Run: headless pygame with SDL's dummy video driver; simulated clock (each Clock.tick advances the game by its frame time, no real sleeping); random seed 0; keys injected as events and as key.get_pressed() state; no mouse input.
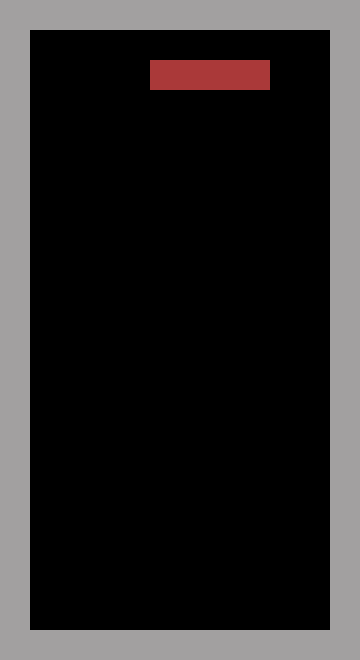
Frame 1 of 4 · flips 1–60 · no input
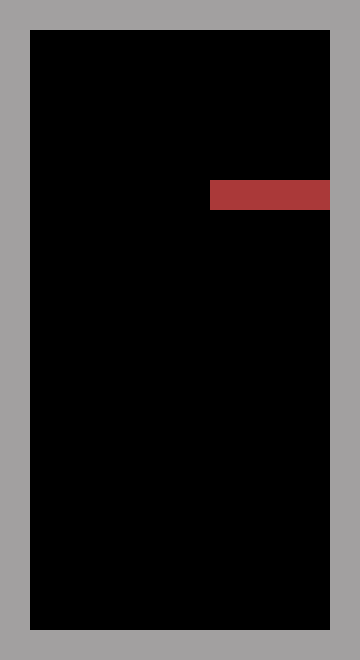
Frame 2 of 4 · flips 61–180 · tapped SPACE, RETURN · held RIGHT (→), D
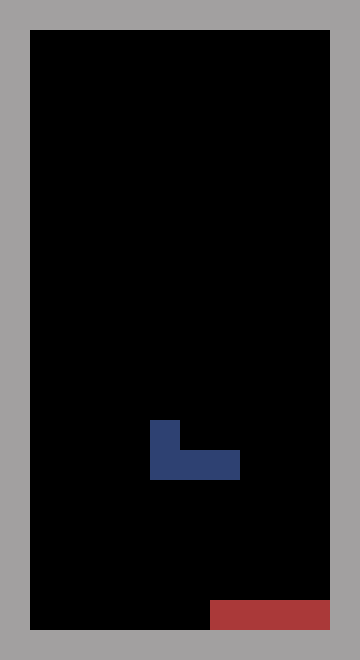
Frame 3 of 4 · flips 181–300 · held DOWN (↓), S
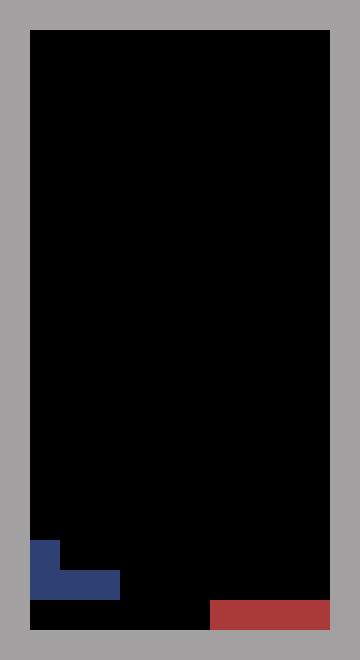
Frame 4 of 4 · flips 301–420 · held LEFT (←), A, UP (↑), W

The pygame program that drew these frames:

import copy
import random
import pygame


# TODO
#
# Move down too fast on KEYDOWN

# Block colors and patterns
blocks = [
    {
        'color': (170, 57, 57),
        'block': [
            [
                [1, 1, 1, 1]
            ],
            [
                [1],
                [1],
                [1],
                [1],
            ]
        ]
    },

    {
        'color': (170, 107, 57),
        'block': [
            [
                [1, 1, 0],
                [0, 1, 1],
            ],
            [
                [0, 1],
                [1, 1],
                [1, 0],
            ],
        ]
    },

    {
        'color': (170, 148, 57),
        'block': [
            [
                [0, 1, 1],
                [1, 1, 0],
            ],
            [
                [1, 0],
                [1, 1],
                [0, 1],
            ],
        ]
    },

    {
        'color': (131, 161, 54),
        'block': [
            [
                [1, 1],
                [1, 1],
            ]
        ]
    },

    {
        'color': (46, 65, 114),
        'block': [
            [
                [1, 0, 0],
                [1, 1, 1],
            ],
            [
                [1, 1],
                [1, 0],
                [1, 0],
            ],
            [
                [1, 1, 1],
                [0, 0, 1],
            ],
            [
                [0, 1],
                [0, 1],
                [1, 1],
            ],
        ]
    },

    {
        'color': (67, 47, 117),
        'block': [
            [
                [0, 0, 1],
                [1, 1, 1],
            ],
            [
                [1, 0],
                [1, 0],
                [1, 1],
            ],
            [
                [1, 1, 1],
                [1, 0, 0],
            ],
            [
                [1, 1],
                [0, 1],
                [0, 1],
            ],
        ]
    },

    {
        'color': (127, 42, 104),
        'block': [
            [
                [0, 1, 0],
                [1, 1, 1],
            ],
            [
                [1, 0],
                [1, 1],
                [1, 0],
            ],
            [
                [1, 1, 1],
                [0, 1, 0],
            ],
            [
                [0, 1],
                [1, 1],
                [0, 1],
            ],
        ]
    },
]

fps = 60

# Size of a tile in pixel
tilew = 30
tileh = 30

# 2 borders on each sides
border = 2

# Size of the board in tile
gameboardw = 10
gameboardh = 20

window = None


# When a block is selected 
# it's copied in a 4x4 array 
# for manipulation like rotation

class Block:
    def __init__(self):
        self._color = (0, 0, 0)
        self._rotation = 0
        self._rotation_max = 0

        self._offset = [4, 0]

        # Selected block 
        self._block = [[0 for y in range(4)] for x in range(4)]

        # Current block with every variants
        self._blocks = []


    def __del__(self):
        pass


    # Getters and setters

    def color(self, color = None):
        if color != None:
            self._color = color
        return self._color


    def rotation(self, rotation = None):
        if rotation != None:
            self._rotation = rotation
        return self._rotation


    def rotation_max(self, rotation_max = None):
        if rotation_max != None:
            self._rotation_max = rotation_max
        return self._rotation_max


    def offset(self, offset = None, x = None, y = None):
        if x != None:
            self._offset[0] = x
        if y != None:
            self._offset[1] = y
        if offset != None:
            self._offset = offset
        return copy.copy(self._offset)


    def map(self, map = None):
        if map != None:
            self._map = map
        return self._map


    def block(self, block = None):
        if block != None:
            self._block = block
        return self._block


    def blocks(self, blocks = None):
        if blocks != None:
            self._blocks = blocks
        return self._blocks


    # Add new block
    # Default rotation is 0
    # Default offset is (0, 4)
    def new(self, blocks):
        self.__init__()

        self._color = blocks['color']
        self._rotation = 0
        self._rotation_max = len(blocks['block'])

        self._offset = [4, 0]
        self._blocks = blocks['block']

        self._block = self.rotate(self._rotation)


    # Rotate current block
    # Ask for a rotation index
    # Check rotation_max()
    def rotate(self, rotation):
        b = self._blocks[rotation]
        wlen = len(b)
        hlen = len(b)

        block = [[0 for y in range(4)] for x in range(4)]

        for y, by in enumerate(b):
            for x, bx in enumerate(by):
                block[y][x] = bx

        return block


class Tiles:
    def __init__(self):
        self._tiles = [[{'fill': False, 'color': (0, 0, 0)} for x in range(gameboardw)] for y in range(gameboardh)]


    def tile(self, x, y, fill = None, color = None):
        if fill != None or color != None:
            # print ('x => ', x, ' y => ', y, 'fill => ', fill, 'color => ', color)

            self._tiles[y][x]['fill'] = fill
            self._tiles[y][x]['color'] = color

        return self._tiles[y][x]


    def tiles(self):
        return self._tiles


    def swap_row(self, irow):
        for y in range((irow - 1), -1, -1):
            self._tiles[y + 1] = copy.copy(self._tiles[y])


    def delete_row(self, irow):
        self.swap_row(irow)

        self._tiles[0] = [{'fill': False, 'color': (0, 0, 0)} for x in range(gameboardw)]


    def is_complete(self, irow):
        complete = True
        for x in range(len(self._tiles[irow])):
            tx = self._tiles[irow][x]

            if not tx['fill']:
                complete = False
                break
        return complete


class Gameboard:
    def __init__(self, window):
        self._window = window

        self._tick = 0
        self._state = 0
        self._move_tick = 0
        self._rotate_tick = 0

        self._can_move = True
        self._can_rotate = True

        self._block = Block()
        self._tiles = Tiles()

        # 0 - up
        # 1 - down
        # 2 - left
        # 3 - right
        self._direction = -1
        self._eventRotate = False

        self.test()


    def test(self):
        # self._tiles[4][19] = {'fill': True, 'color': (170, 57, 57)}
        # self._tiles[4][18] = {'fill': True, 'color': (170, 57, 57)}
        # self._tiles[4][] = {'fill': True, 'color': (170, 57, 57)}
        # self._tiles[4][4] = {'fill': True, 'color': (170, 57, 57)}
        # self._tiles[4][5] = {'fill': True, 'color': (170, 57, 57)}
        # self._tiles[4][6] = {'fill': True, 'color': (170, 57, 57)}
        # self._tiles[4][0] = {'fill': True, 'color': (170, 57, 57)}
        # self._tiles[4][2] = {'fill': True, 'color': (170, 57, 57)}
        # self._tiles[4][2] = {'fill': True, 'color': (170, 57, 57)}
        # self._tiles[4][4] = {'fill': True, 'color': (170, 57, 57)}

        # for i in range(5, 20):
        #     self._tiles[i][4] = {'fill': True, 'color': (170, 57, 57)}
        #     self._tiles[i][5] = {'fill': True, 'color': (170, 57, 57)}
        pass


    def event(self, keys):
        self._direction = -1

        for key in keys:
            if key == pygame.K_LEFT:
                self._direction = 2

            elif key == pygame.K_RIGHT:
                self._direction = 3

            elif key == pygame.K_DOWN:
                self._direction = 1

            elif key == pygame.K_SPACE:
                self._eventRotate = True
                # print ('K_SPACE')


    # Render offset starts at (1, 1) to avoid the border
    def render(self):
        for y, ty in enumerate(self._tiles.tiles()):
            for x, tx in enumerate(ty):

                fx = (x + 1) * tilew
                fy = (y + 1) * tileh

                if tx['fill']:
                    pygame.draw.rect(self._window, tx['color'], pygame.Rect(fx, fy, tilew, tileh))
                    
                else:
                    pygame.draw.rect(self._window, (0, 0, 0), pygame.Rect(fx, fy, tilew, tileh))


        for y, by in enumerate(self._block.block()):
            for x, bx in enumerate(by):
                if bx != 1:
                    continue

                block_offset = self._block.offset()

                fx = (block_offset[0] + x + 1) * tilew
                fy = (block_offset[1] + y + 1) * tileh
                pygame.draw.rect(self._window, self._block.color(), pygame.Rect(fx, fy, tilew, tileh))


    def state(self):
        # State : Create a new block - Check collision on start
        if self._state == 0:
            if not self.state_new():
                self._state = 10

            else:
                self._state = 20


        # State : Game done - Quit
        elif self._state == 10:
            print ('Sorry you lost')
            return False


        # State : Play - Move
        elif self._state == 20:
            if not self.state_move():
                self._state = 30


        # Block is at end of his course
        elif self._state == 30:
            # Copy current block to the board
            self.write_block_to_board()
            self._state = 0

            # Check complete rows
            #   Check rows
            #   Swap rows if one is complete
            self.checkCompleteRow()
            
        return True


    def state_new(self):
        self.create_new_block()

        # Check collision
        # collision means no more block can in the board
        if not self.collisionDirection():
            return False

        return True


    def state_move(self):
        if self._move_tick >= 5:
            self._can_move = True

        if self._rotate_tick >= 20:
            self._can_rotate = True



        # Tick user event to prevent blocks to be too fast
        if self._can_move:
            if self._direction == 1:
                if not self.moveMacro(1):
                    return False

            elif self._direction == 2:
                self.moveMacro(2)

            elif self._direction == 3:
                self.moveMacro(3)

            self._move_tick = 0
            self._can_move = False



        # Tick user event to prevent blocks to be too fast
        if self._can_rotate:
            print ('can rotate')
            if self._eventRotate:
                print ('rotate')
                r = self._block.rotation()
                r_max = self._block.rotation_max()

                if self.collisionRotation((r + 1) % r_max):
                    self._block.rotation((r + 1) % r_max)
                    self._block.block(block = self._block.rotate((r + 1) % r_max))

                self._eventRotate = False

            self._rotate_tick = 0
            self._can_rotate = False


        # Every 30 ticks move down
        # 
        if self._tick == 30:
            if not self.moveMacro(1):
                return False

            self._tick = 0

        self._tick += 1
        self._move_tick += 1
        self._rotate_tick += 1

        return True


    # Create a new block base on a random number
    def create_new_block(self):
        # pick random block
        i = random.randint(0, 70) % 7

        # Re-init vars
        self._tick = 0
        self._move_tick = 0
        self._rotate_tick = 0

        self._can_move = True
        self._can_rotate = True

        self._block.new(blocks[i])
    

    # Check collision for a given direction
    # 
    #  
    # Return False on collision
    def collisionDirection(self, direction = -1):
        block = self._block.block()
        offset = self._block.offset()

        if direction == 0:
            pass

        # Down
        elif direction == 1:
            offset[1] += 1


        # Left
        elif direction == 2:
            offset[0] -= 1


        # Right
        elif direction == 3:
            offset[0] += 1

        return self.collision(block, offset)


    # Check collision for a rotation
    # 
    # rotate() method for Block class return a block with desired rotation
    # Offset stays unchanged
    # Return False on collision
    def collisionRotation(self, rotation):
        block = self._block.rotate(rotation)
        offset = self._block.offset()

        return self.collision(block, offset)


    # Collision calculation based on the next block offset
    # Return False on collision
    def collision(self, block, offset):
        for y, by in enumerate(block):
            for x, bx in enumerate(by):
                # If right side has a sub-block
                if bx == 1:

                    cx = offset[0] + x
                    cy = offset[1] + y

                    if cx < 0:
                        return False

                    if cy < 0:
                        return False

                    if cx > (gameboardw - 1):
                        return False

                    if cy > (gameboardh - 1):
                        return False

                    if self._tiles.tile(x = cx, y = cy)['fill']:
                        return False

        return True


    # Macro to check collision and move
    def moveMacro(self, direction):
        if self.collisionDirection(direction):
            self.move(direction)
            return True
        return False


    # Modify offset for a given direction
    # direction -> int
    # 0 - up
    # 1 - down
    # 2 - left
    # 3 - right
    def move(self, direction):
        offset = self._block.offset()

        if direction == 0:
            pass

        elif direction == 1:
            offset[1] += 1
            self._block.offset(offset = offset)

        elif direction == 2:
            offset[0] += -1
            self._block.offset(offset = offset)

        elif direction == 3:
            offset[0] += 1
            self._block.offset(offset = offset)


    def write_block_to_board(self):
        for y, by in enumerate(self._block.block()):
            for x, bx in enumerate(by):
                # If right side has a sub-block
                if bx == 1:

                    # Calcul offset of each piece of a block 
                    offset = self._block.offset()
                    cx = offset[0] + x
                    cy = offset[1] + y

                    self._tiles.tile(x = cx, y = cy, fill = True, color = self._block.color())


    def checkCompleteRow(self):
        ys = []
        tiles = self._tiles.tiles()
        for y in range(gameboardh):

            if self._tiles.is_complete(y):
                print ('row ', y, ' complete')
                ys.append(y)

        if ys:
            self.swapRows(ys)


    def swapRows(self, rows):
        tiles = self._tiles.tiles()
        for irow in rows: 
            self._tiles.delete_row(irow)
   

class Game:
    def __init__(self):
        self._state = 0
        self._keys_pressed = []

        self._quit = False
        self._pause = False


    def __del__(self):
        pass
        

    def init(self):
        pygame.init()

        self.window = pygame.display.set_mode((
                                            tilew * (gameboardw + border), 
                                            tileh * (gameboardh + border)))
        pygame.display.set_caption('Tetris')
        self.window.fill((162, 160, 160))

        self._gm = Gameboard(self.window)

        self._clock = pygame.time.Clock()


    def quit(self):
        pygame.quit()


    def run(self):
        self.init()
        self._state = 20

        while not self._quit:
            # Gather events
            self.event()

            # 
            # Render handle in state()
            self.state()

            # Control frame rate
            self._clock.tick(fps)

        self.quit()


    def event(self):
        for event in pygame.event.get():
            if event.type == pygame.QUIT:
                self._quit = True

            # 
            if event.type == pygame.KEYDOWN:
                self._keys_pressed.append(event.key)

            if event.type == pygame.KEYUP:
                self._keys_pressed.remove(event.key)



    def state(self):
        # State : Play game
        if self._state == 20:

            if self._quit:
                self._state = 10
            elif self._pause:
                self._state = 30

            self.state_play()

        # State : Pause game
        elif self._state == 30:

            if self._quit:
                self._state = 10
            elif not self._pause:
                self._state = 20
                pass

            self.state_pause()


    def render(self, callback):
        self.window.fill((162, 160, 160))

        callback()

        pygame.display.update()


    def state_play(self):
        for key in self._keys_pressed:
            if key == pygame.K_ESCAPE:
                self._quit = True
                return False

            if key == pygame.K_RETURN:
                self._pause = True
                return False

        self._gm.event(self._keys_pressed)
        
        if not self._gm.state():
            self._quit = True

        # self.render ask for a callback
        self.render(self._gm.render)
                    
        
    def state_pause(self):
        for key in self._keys_pressed:
            if key == pygame.K_ESCAPE:
                self._quit = True
                return False

            if key == pygame.K_RETURN:
                self._pause = False
                return False



if __name__  == '__main__':
    game = Game()
    game.run()
